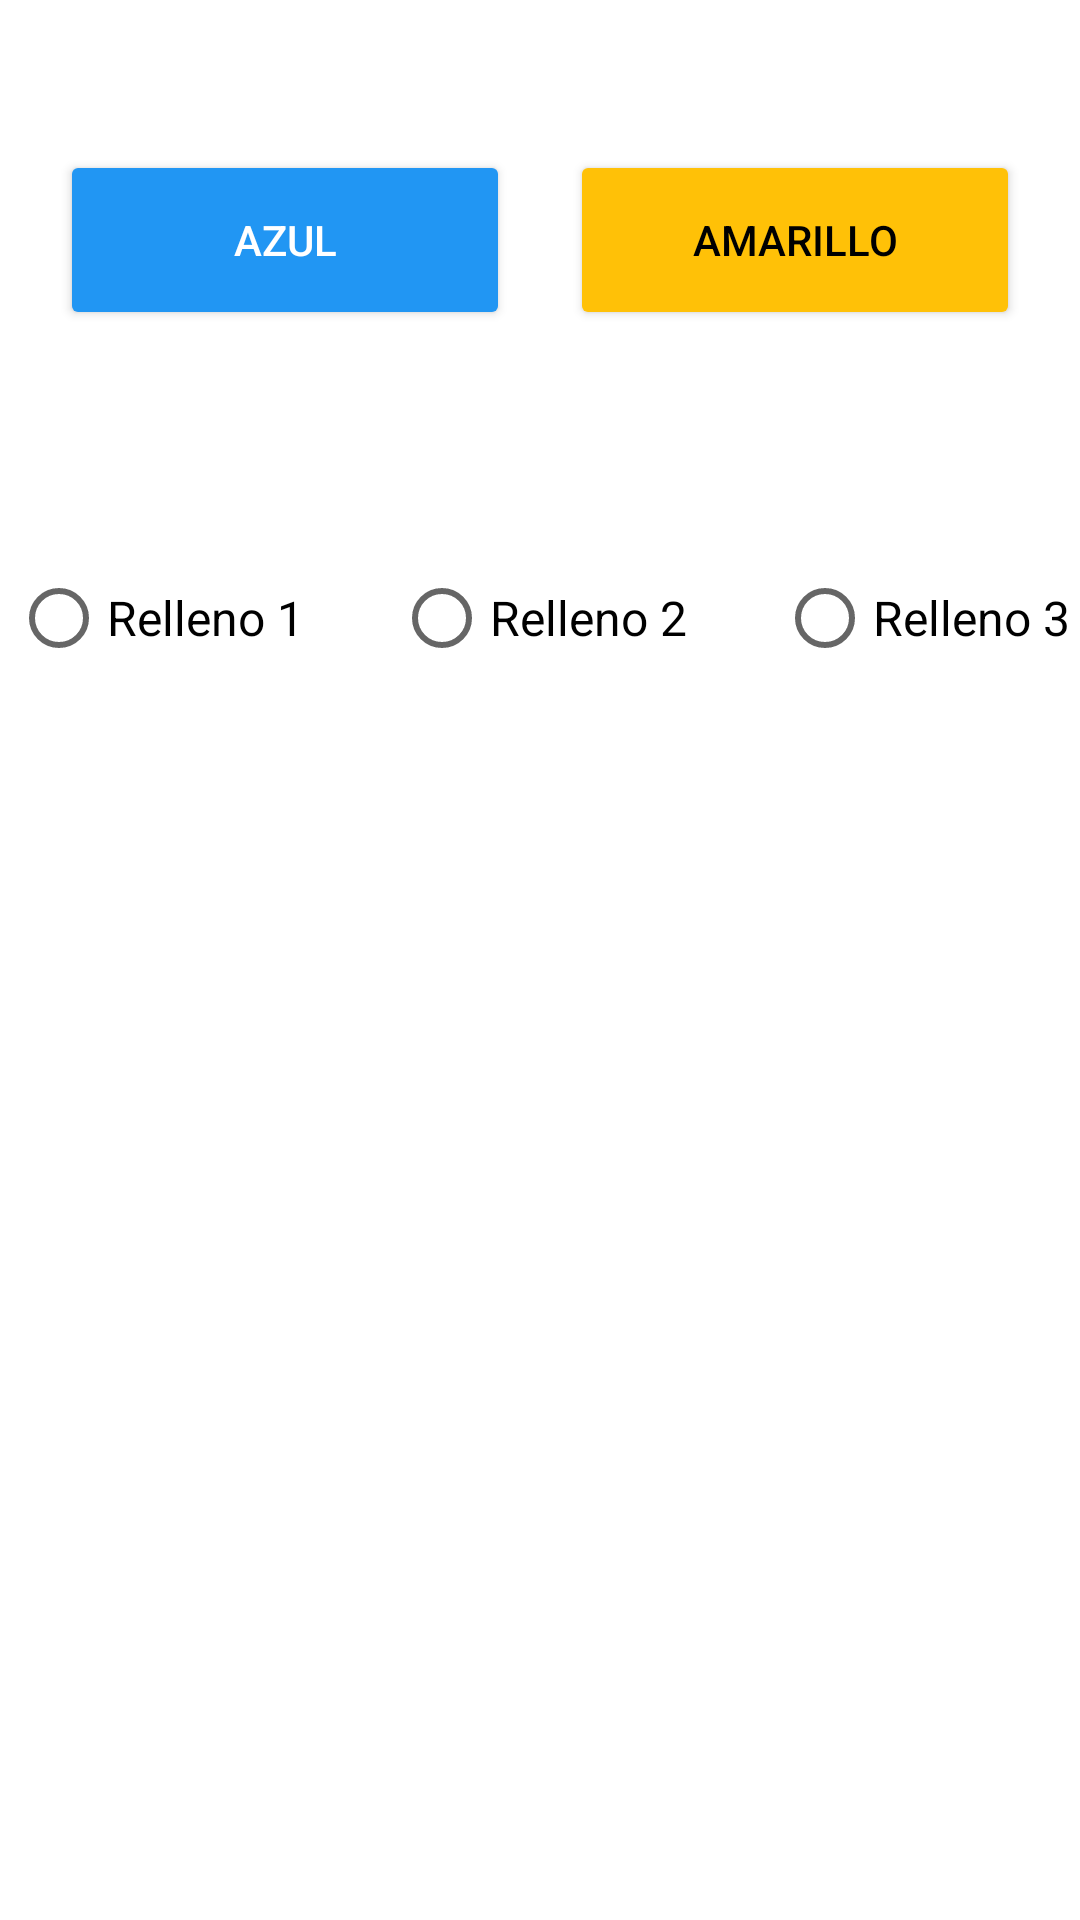

Here is an Android app screen rendered from its layout file. Give the layout XML and the strings, colors and styles it references.
<!-- AndroidManifest.xml: application theme Theme.MyApplicasion -->
<!-- res/layout/activity_main4.xml -->
<?xml version="1.0" encoding="utf-8"?>
<androidx.constraintlayout.widget.ConstraintLayout xmlns:android="http://schemas.android.com/apk/res/android"
    xmlns:app="http://schemas.android.com/apk/res-auto"
    xmlns:tools="http://schemas.android.com/tools"
    android:id="@+id/main_constraint"
    android:layout_width="match_parent"
    android:layout_height="match_parent"
    android:background="@android:color/white"
    tools:context=".MainActivity4">

    
    <Button
        android:id="@+id/btn_blue"
        android:layout_width="150dp"
        android:layout_height="60dp"
        android:text="Azul"
        android:backgroundTint="#2196F3"
        android:textColor="@android:color/white"
        android:layout_marginTop="50dp"
        android:layout_marginEnd="10dp"
        app:layout_constraintTop_toTopOf="parent"
        app:layout_constraintEnd_toStartOf="@+id/btn_yellow"
        app:layout_constraintHorizontal_chainStyle="packed"
        app:layout_constraintStart_toStartOf="parent" />

    
    <Button
        android:id="@+id/btn_yellow"
        android:layout_width="150dp"
        android:layout_height="60dp"
        android:text="Amarillo"
        android:backgroundTint="#FFC107"
        android:textColor="@android:color/black"
        android:layout_marginTop="50dp"
        android:layout_marginStart="10dp"
        app:layout_constraintTop_toTopOf="parent"
        app:layout_constraintStart_toEndOf="@+id/btn_blue"
        app:layout_constraintEnd_toEndOf="parent" />

    
    <RadioGroup
        android:id="@+id/radio_group_fill"
        android:layout_width="wrap_content"
        android:layout_height="wrap_content"
        android:orientation="horizontal"
        android:layout_marginTop="80dp"
        app:layout_constraintTop_toBottomOf="@+id/btn_blue"
        app:layout_constraintStart_toStartOf="parent"
        app:layout_constraintEnd_toEndOf="parent">

        
        <RadioButton
            android:id="@+id/radio_fill_1"
            android:layout_width="wrap_content"
            android:layout_height="wrap_content"
            android:text="Relleno 1"
            android:textSize="16sp"
            android:layout_marginEnd="30dp" />

        
        <RadioButton
            android:id="@+id/radio_fill_2"
            android:layout_width="wrap_content"
            android:layout_height="wrap_content"
            android:text="Relleno 2"
            android:textSize="16sp"
            android:layout_marginEnd="30dp" />

        
        <RadioButton
            android:id="@+id/radio_fill_3"
            android:layout_width="wrap_content"
            android:layout_height="wrap_content"
            android:text="Relleno 3"
            android:textSize="16sp" />

    </RadioGroup>

    
    <ImageView
        android:id="@+id/img_display"
        android:layout_width="300dp"
        android:layout_height="300dp"
        android:layout_marginTop="50dp"
        android:scaleType="centerCrop"
        android:visibility="gone"
        app:layout_constraintTop_toBottomOf="@+id/radio_group_fill"
        app:layout_constraintStart_toStartOf="parent"
        app:layout_constraintEnd_toEndOf="parent" />

</androidx.constraintlayout.widget.ConstraintLayout>
<!-- resources referenced by this layout -->
<resources>
  <style name="Theme.MyApplicasion" parent="Theme.AppCompat.Light.NoActionBar" />
</resources>
